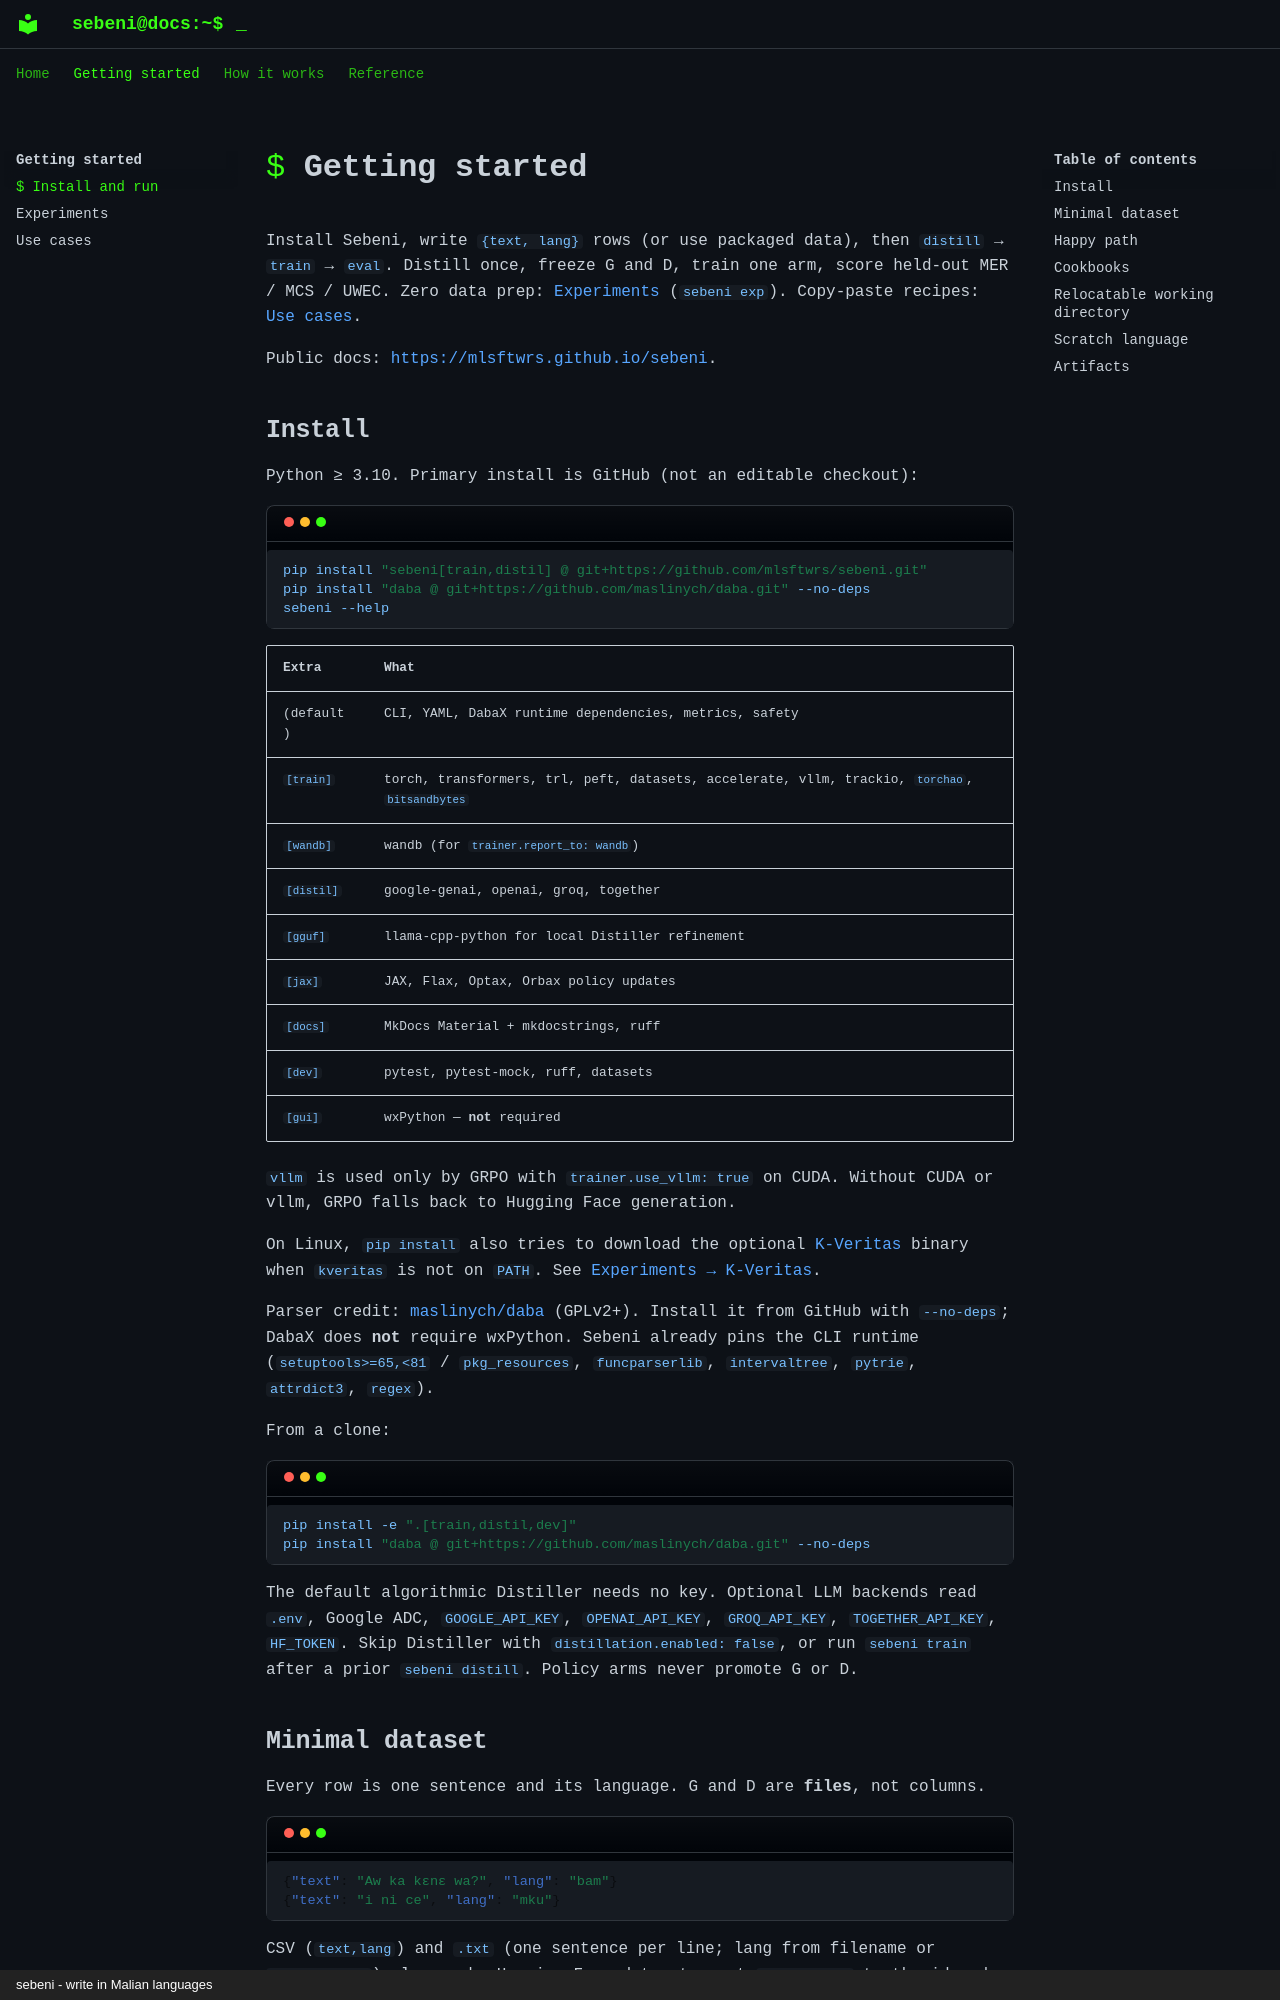

repository: mlsftwrs/sebeni · page: getting-started/index.html · generator: mkdocs · copyright: sebeni - write in Malian languages

# Getting started

Install Sebeni, write `{text, lang}` rows (or use packaged data), then
`distill` → `train` → `eval`. Distill once, freeze G and D, train one arm,
score held-out MER / MCS / UWEC. Zero data prep:
[Experiments](experiments.md) (`sebeni exp`). Copy-paste recipes:
[Use cases](use-cases.md).

Public docs: [https://mlsftwrs.github.io/sebeni](https://mlsftwrs.github.io/sebeni).

## Install

Python ≥ 3.10. Primary install is GitHub (not an editable checkout):

```bash
pip install "sebeni[train,distil] @ git+https://github.com/mlsftwrs/sebeni.git"
pip install "daba @ git+https://github.com/maslinych/daba.git" --no-deps
sebeni --help
```

| Extra | What |
| --- | --- |
| (default) | CLI, YAML, DabaX runtime dependencies, metrics, safety |
| `[train]` | torch, transformers, trl, peft, datasets, accelerate, vllm, trackio, `torchao`, `bitsandbytes` |
| `[wandb]` | wandb (for `trainer.report_to: wandb`) |
| `[distil]` | google-genai, openai, groq, together |
| `[gguf]` | llama-cpp-python for local Distiller refinement |
| `[jax]` | JAX, Flax, Optax, Orbax policy updates |
| `[docs]` | MkDocs Material + mkdocstrings, ruff |
| `[dev]` | pytest, pytest-mock, ruff, datasets |
| `[gui]` | wxPython — **not** required |

`vllm` is used only by GRPO with `trainer.use_vllm: true` on CUDA. Without
CUDA or vllm, GRPO falls back to Hugging Face generation.

On Linux, `pip install` also tries to download the optional
[K-Veritas](https://kveritas.org/docs) binary when `kveritas` is not on `PATH`.
See [Experiments → K-Veritas](experiments.md#k-veritas-optional).

Parser credit: [maslinych/daba](https://github.com/maslinych/daba) (GPLv2+).
Install it from GitHub with `--no-deps`; DabaX does **not** require wxPython.
Sebeni already pins the CLI runtime (`setuptools>=65,<81` / `pkg_resources`,
`funcparserlib`, `intervaltree`, `pytrie`, `attrdict3`, `regex`).

From a clone:

```bash
pip install -e ".[train,distil,dev]"
pip install "daba @ git+https://github.com/maslinych/daba.git" --no-deps
```

The default algorithmic Distiller needs no key. Optional LLM backends read
`.env`, Google ADC, `GOOGLE_API_KEY`, `OPENAI_API_KEY`, `GROQ_API_KEY`,
`TOGETHER_API_KEY`, `HF_TOKEN`. Skip Distiller with `distillation.enabled: false`,
or run `sebeni train` after a prior `sebeni distill`. Policy arms never promote G or D.

## Minimal dataset

Every row is one sentence and its language. G and D are **files**, not columns.

```json
{"text": "Aw ka kɛnɛ wa?", "lang": "bam"}
{"text": "i ni ce", "lang": "mku"}
```

CSV (`text,lang`) and `.txt` (one sentence per line; lang from filename or
`default_lang`) also work. Hugging Face datasets: set `data.source` to the
id and `hf_lang_key` if the column is not `lang`. Preference scheme (DPO/APO):
`{text, lang, chosen, rejected}` or `{text, lang, completions, scores}`.
